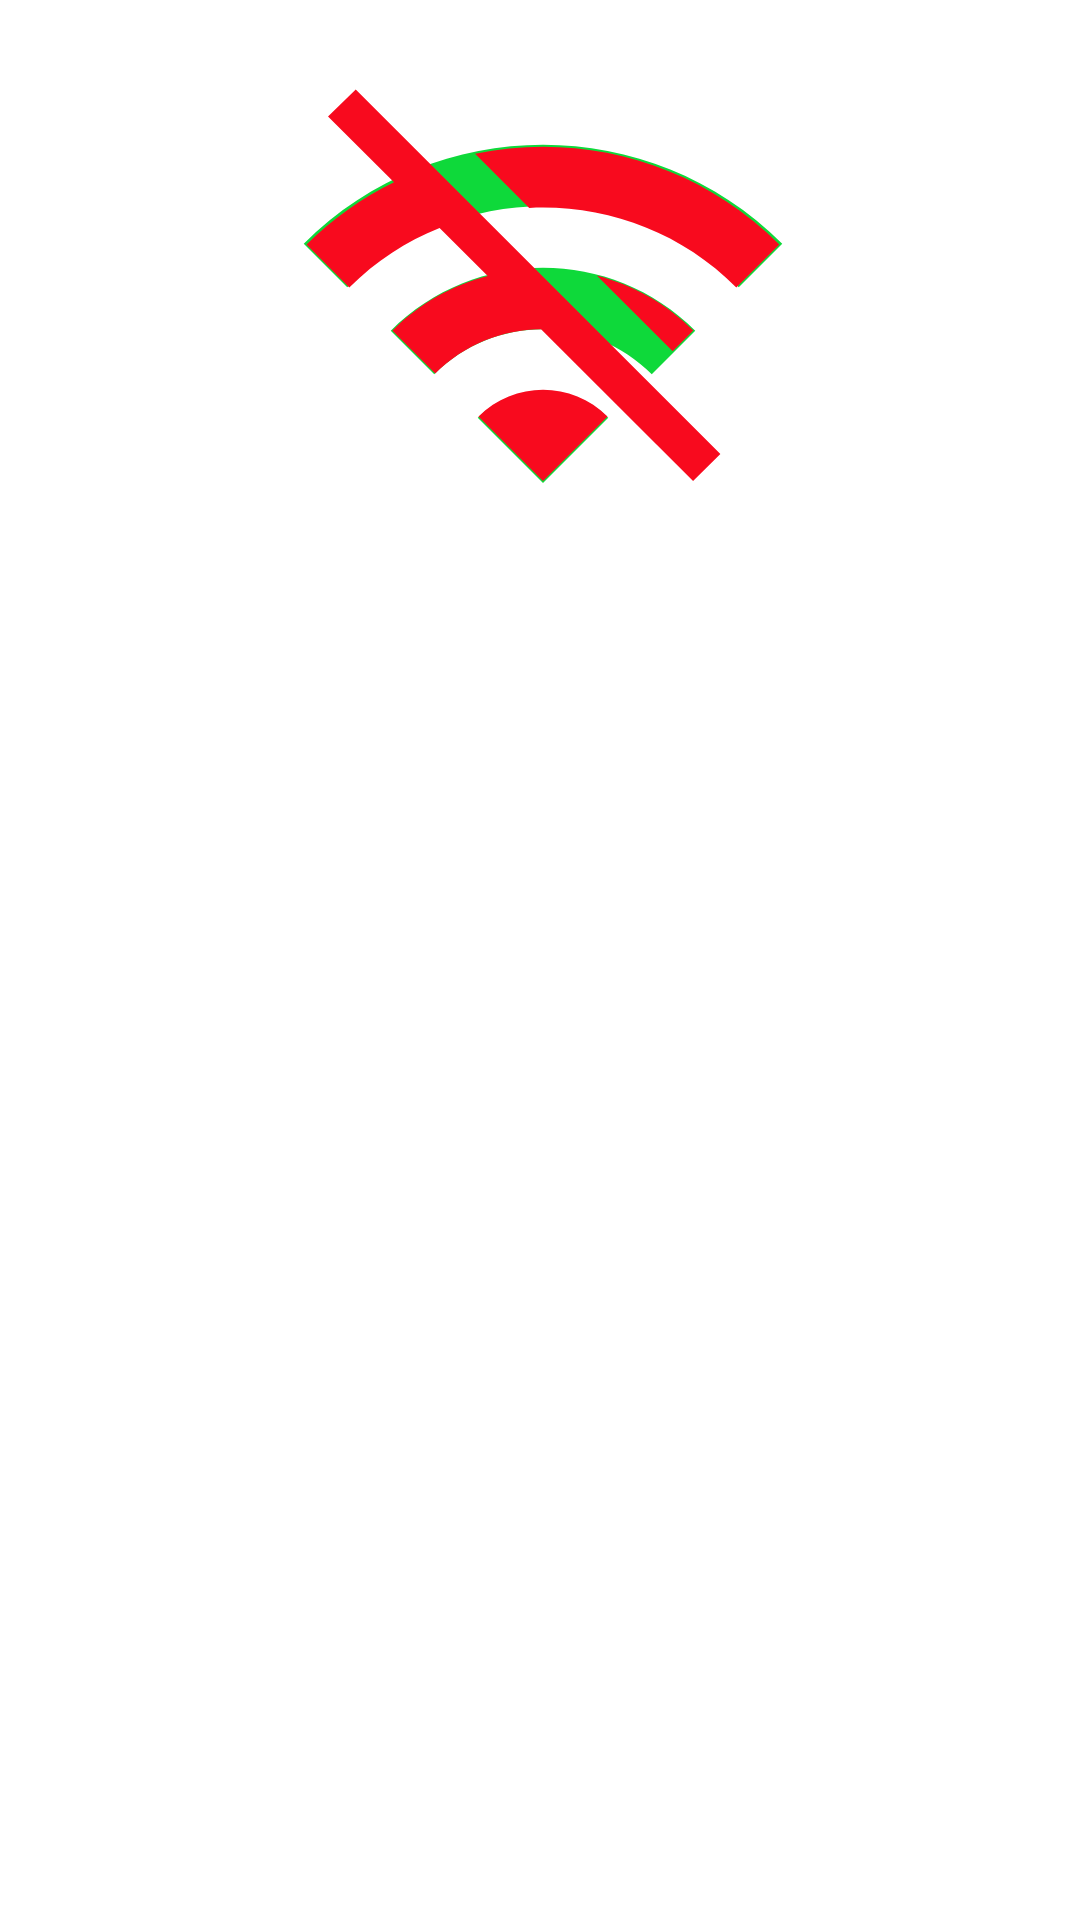

Here is an Android app screen rendered from its layout file. Give the layout XML and the strings, colors and styles it references.
<!-- AndroidManifest.xml: application theme Theme.WaQuMo -->
<!-- res/layout/connection_activity.xml -->
<?xml version="1.0" encoding="utf-8"?>
<RelativeLayout xmlns:android="http://schemas.android.com/apk/res/android"
    xmlns:app="http://schemas.android.com/apk/res-auto"
    xmlns:tools="http://schemas.android.com/tools"
    android:layout_width="match_parent"
    android:layout_height="match_parent">

    <FrameLayout
        android:layout_width="409dp"
        android:layout_height="198dp"
        android:layout_alignParentStart="true"
        android:layout_alignParentTop="true"
        android:layout_marginStart="2dp"
        android:layout_marginTop="4dp">

        <ImageView
            android:id="@+id/imageView"
            android:layout_width="174dp"
            android:layout_height="match_parent"
            app:srcCompat="@drawable/wifi_on"
            android:layout_gravity="center"
            />

        <ImageView
            android:id="@+id/imageView2"
            android:layout_width="172dp"
            android:layout_height="match_parent"
            app:srcCompat="@drawable/wifi_off"
            android:layout_gravity="center"
            />
    </FrameLayout>
</RelativeLayout>
<!-- resources referenced by this layout -->
<resources>
  <!-- drawable wifi_off (drawable) -->
  <vector android:height="24dp" android:tint="#F80A1E"
      android:viewportHeight="24" android:viewportWidth="24"
      android:width="24dp" xmlns:android="http://schemas.android.com/apk/res/android">
      <path android:fillColor="@android:color/white" android:pathData="M22.99,9C19.15,5.16 13.8,3.76 8.84,4.78l2.52,2.52c3.47,-0.17 6.99,1.05 9.63,3.7l2,-2zM18.99,13c-1.29,-1.29 -2.84,-2.13 -4.49,-2.56l3.53,3.53 0.96,-0.97zM2,3.05L5.07,6.1C3.6,6.82 2.22,7.78 1,9l1.99,2c1.24,-1.24 2.67,-2.16 4.2,-2.77l2.24,2.24C7.81,10.89 6.27,11.73 5,13v0.01L6.99,15c1.36,-1.36 3.14,-2.04 4.92,-2.06L18.98,20l1.27,-1.26L3.29,1.79 2,3.05zM9,17l3,3 3,-3c-1.65,-1.66 -4.34,-1.66 -6,0z"/>
  </vector>
  <!-- drawable wifi_on (drawable) -->
  <vector android:height="24dp" android:tint="#0ED93A"
      android:viewportHeight="24" android:viewportWidth="24"
      android:width="24dp" xmlns:android="http://schemas.android.com/apk/res/android">
      <path android:fillColor="@android:color/white" android:pathData="M1,9l2,2c4.97,-4.97 13.03,-4.97 18,0l2,-2C16.93,2.93 7.08,2.93 1,9zM9,17l3,3 3,-3c-1.65,-1.66 -4.34,-1.66 -6,0zM5,13l2,2c2.76,-2.76 7.24,-2.76 10,0l2,-2C15.14,9.14 8.87,9.14 5,13z"/>
  </vector>
  <style name="Theme.WaQuMo" parent="Theme.MaterialComponents.DayNight.DarkActionBar">
          
          <item name="colorPrimary">@color/purple_500</item>
          <item name="colorPrimaryVariant">@color/purple_700</item>
          <item name="colorOnPrimary">@color/white</item>
          
          <item name="colorSecondary">@color/teal_200</item>
          <item name="colorSecondaryVariant">@color/teal_700</item>
          <item name="colorOnSecondary">@color/black</item>
          
          <item name="android:statusBarColor" tools:targetApi="l">?attr/colorPrimaryVariant</item>
          
      </style>
  <!-- not gathered from this repository: default colours our renderer supplied (Android Studio template values) -->
  <color name="purple_500">#FF6200EE</color>
  <color name="purple_700">#FF3700B3</color>
  <color name="teal_200">#FF03DAC5</color>
  <color name="teal_700">#FF018786</color>
  <color name="black">#FF000000</color>
  <color name="white">#FFFFFFFF</color>
</resources>
